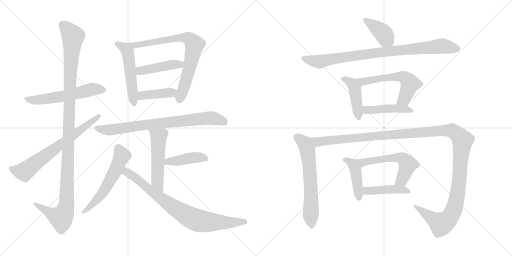
t = 0.00 s
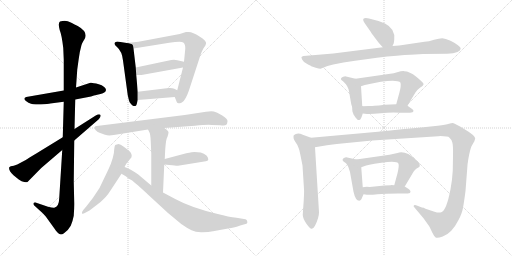
t = 3.35 s
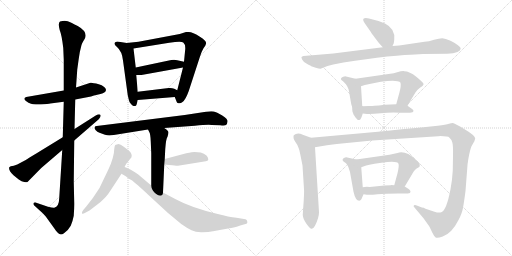
t = 6.69 s
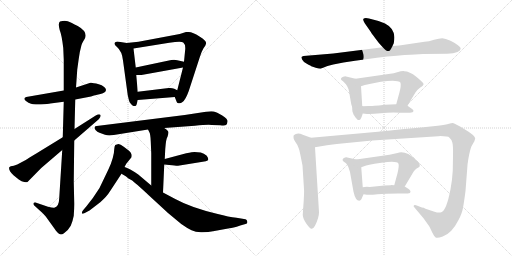
t = 10.04 s
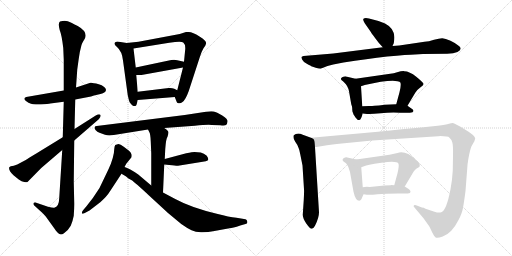
t = 13.38 s
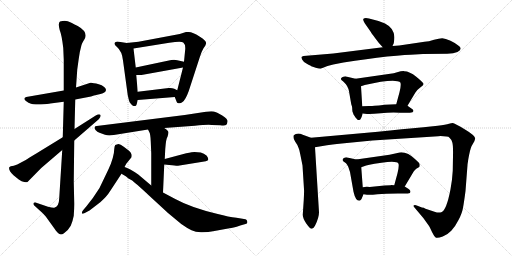
t = 16.73 s

The animated SVG that drew these frames (rendered in a browser with its animation timeline set to each time). Animation: 22 CSS @keyframes rules; one cycle of 16.73 s.

<svg version="1.1" viewBox="0 0 2048 1024" xmlns="http://www.w3.org/2000/svg">
  <g stroke="lightgray" stroke-dasharray="1,1" stroke-width="1" transform="scale(4, 4)">
    <line x1="0" y1="0" x2="256" y2="256"></line>
    <line x1="256" y1="0" x2="0" y2="256"></line>
    <line x1="128" y1="0" x2="128" y2="256"></line>
    <line x1="0" y1="128" x2="256" y2="128"></line>
    <line x1="256" y1="0" x2="512" y2="256"></line>
    <line x1="512" y1="0" x2="256" y2="256"></line>
    <line x1="384" y1="0" x2="384" y2="256"></line>
    <line x1="256" y1="128" x2="512" y2="128"></line>
  </g>
<g transform="scale(1, -1) translate(0, -850)">
   <style type="text/css">
    @keyframes keyframes0 {
      from {
       stroke: black;
       stroke-dashoffset: 564;
       stroke-width: 128;
       }
       65% {
       animation-timing-function: step-end;
       stroke: black;
       stroke-dashoffset: 0;
       stroke-width: 128;
       }
       to {
       stroke: black;
       stroke-width: 1024;
       }
       }
       #make-me-a-hanzi-animation-0 {
         animation: keyframes0 0.708984s both;
         animation-delay: 0.000000s;
         animation-timing-function: linear;
       }
    @keyframes keyframes1 {
      from {
       stroke: black;
       stroke-dashoffset: 1167;
       stroke-width: 128;
       }
       79% {
       animation-timing-function: step-end;
       stroke: black;
       stroke-dashoffset: 0;
       stroke-width: 128;
       }
       to {
       stroke: black;
       stroke-width: 1024;
       }
       }
       #make-me-a-hanzi-animation-1 {
         animation: keyframes1 1.199707s both;
         animation-delay: 0.708984s;
         animation-timing-function: linear;
       }
    @keyframes keyframes2 {
      from {
       stroke: black;
       stroke-dashoffset: 685;
       stroke-width: 128;
       }
       69% {
       animation-timing-function: step-end;
       stroke: black;
       stroke-dashoffset: 0;
       stroke-width: 128;
       }
       to {
       stroke: black;
       stroke-width: 1024;
       }
       }
       #make-me-a-hanzi-animation-2 {
         animation: keyframes2 0.807454s both;
         animation-delay: 1.908691s;
         animation-timing-function: linear;
       }
    @keyframes keyframes3 {
      from {
       stroke: black;
       stroke-dashoffset: 522;
       stroke-width: 128;
       }
       63% {
       animation-timing-function: step-end;
       stroke: black;
       stroke-dashoffset: 0;
       stroke-width: 128;
       }
       to {
       stroke: black;
       stroke-width: 1024;
       }
       }
       #make-me-a-hanzi-animation-3 {
         animation: keyframes3 0.674805s both;
         animation-delay: 2.716145s;
         animation-timing-function: linear;
       }
    @keyframes keyframes4 {
      from {
       stroke: black;
       stroke-dashoffset: 765;
       stroke-width: 128;
       }
       71% {
       animation-timing-function: step-end;
       stroke: black;
       stroke-dashoffset: 0;
       stroke-width: 128;
       }
       to {
       stroke: black;
       stroke-width: 1024;
       }
       }
       #make-me-a-hanzi-animation-4 {
         animation: keyframes4 0.872559s both;
         animation-delay: 3.390950s;
         animation-timing-function: linear;
       }
    @keyframes keyframes5 {
      from {
       stroke: black;
       stroke-dashoffset: 441;
       stroke-width: 128;
       }
       59% {
       animation-timing-function: step-end;
       stroke: black;
       stroke-dashoffset: 0;
       stroke-width: 128;
       }
       to {
       stroke: black;
       stroke-width: 1024;
       }
       }
       #make-me-a-hanzi-animation-5 {
         animation: keyframes5 0.608887s both;
         animation-delay: 4.263509s;
         animation-timing-function: linear;
       }
    @keyframes keyframes6 {
      from {
       stroke: black;
       stroke-dashoffset: 403;
       stroke-width: 128;
       }
       57% {
       animation-timing-function: step-end;
       stroke: black;
       stroke-dashoffset: 0;
       stroke-width: 128;
       }
       to {
       stroke: black;
       stroke-width: 1024;
       }
       }
       #make-me-a-hanzi-animation-6 {
         animation: keyframes6 0.577962s both;
         animation-delay: 4.872396s;
         animation-timing-function: linear;
       }
    @keyframes keyframes7 {
      from {
       stroke: black;
       stroke-dashoffset: 773;
       stroke-width: 128;
       }
       72% {
       animation-timing-function: step-end;
       stroke: black;
       stroke-dashoffset: 0;
       stroke-width: 128;
       }
       to {
       stroke: black;
       stroke-width: 1024;
       }
       }
       #make-me-a-hanzi-animation-7 {
         animation: keyframes7 0.879069s both;
         animation-delay: 5.450358s;
         animation-timing-function: linear;
       }
    @keyframes keyframes8 {
      from {
       stroke: black;
       stroke-dashoffset: 520;
       stroke-width: 128;
       }
       63% {
       animation-timing-function: step-end;
       stroke: black;
       stroke-dashoffset: 0;
       stroke-width: 128;
       }
       to {
       stroke: black;
       stroke-width: 1024;
       }
       }
       #make-me-a-hanzi-animation-8 {
         animation: keyframes8 0.673177s both;
         animation-delay: 6.329427s;
         animation-timing-function: linear;
       }
    @keyframes keyframes9 {
      from {
       stroke: black;
       stroke-dashoffset: 420;
       stroke-width: 128;
       }
       58% {
       animation-timing-function: step-end;
       stroke: black;
       stroke-dashoffset: 0;
       stroke-width: 128;
       }
       to {
       stroke: black;
       stroke-width: 1024;
       }
       }
       #make-me-a-hanzi-animation-9 {
         animation: keyframes9 0.591797s both;
         animation-delay: 7.002604s;
         animation-timing-function: linear;
       }
    @keyframes keyframes10 {
      from {
       stroke: black;
       stroke-dashoffset: 572;
       stroke-width: 128;
       }
       65% {
       animation-timing-function: step-end;
       stroke: black;
       stroke-dashoffset: 0;
       stroke-width: 128;
       }
       to {
       stroke: black;
       stroke-width: 1024;
       }
       }
       #make-me-a-hanzi-animation-10 {
         animation: keyframes10 0.715495s both;
         animation-delay: 7.594401s;
         animation-timing-function: linear;
       }
    @keyframes keyframes11 {
      from {
       stroke: black;
       stroke-dashoffset: 802;
       stroke-width: 128;
       }
       72% {
       animation-timing-function: step-end;
       stroke: black;
       stroke-dashoffset: 0;
       stroke-width: 128;
       }
       to {
       stroke: black;
       stroke-width: 1024;
       }
       }
       #make-me-a-hanzi-animation-11 {
         animation: keyframes11 0.902669s both;
         animation-delay: 8.309896s;
         animation-timing-function: linear;
       }
    @keyframes keyframes12 {
      from {
       stroke: black;
       stroke-dashoffset: 398;
       stroke-width: 128;
       }
       56% {
       animation-timing-function: step-end;
       stroke: black;
       stroke-dashoffset: 0;
       stroke-width: 128;
       }
       to {
       stroke: black;
       stroke-width: 1024;
       }
       }
       #make-me-a-hanzi-animation-12 {
         animation: keyframes12 0.573893s both;
         animation-delay: 9.212565s;
         animation-timing-function: linear;
       }
    @keyframes keyframes13 {
      from {
       stroke: black;
       stroke-dashoffset: 879;
       stroke-width: 128;
       }
       74% {
       animation-timing-function: step-end;
       stroke: black;
       stroke-dashoffset: 0;
       stroke-width: 128;
       }
       to {
       stroke: black;
       stroke-width: 1024;
       }
       }
       #make-me-a-hanzi-animation-13 {
         animation: keyframes13 0.965332s both;
         animation-delay: 9.786458s;
         animation-timing-function: linear;
       }
    @keyframes keyframes14 {
      from {
       stroke: black;
       stroke-dashoffset: 437;
       stroke-width: 128;
       }
       59% {
       animation-timing-function: step-end;
       stroke: black;
       stroke-dashoffset: 0;
       stroke-width: 128;
       }
       to {
       stroke: black;
       stroke-width: 1024;
       }
       }
       #make-me-a-hanzi-animation-14 {
         animation: keyframes14 0.605632s both;
         animation-delay: 10.751790s;
         animation-timing-function: linear;
       }
    @keyframes keyframes15 {
      from {
       stroke: black;
       stroke-dashoffset: 576;
       stroke-width: 128;
       }
       65% {
       animation-timing-function: step-end;
       stroke: black;
       stroke-dashoffset: 0;
       stroke-width: 128;
       }
       to {
       stroke: black;
       stroke-width: 1024;
       }
       }
       #make-me-a-hanzi-animation-15 {
         animation: keyframes15 0.718750s both;
         animation-delay: 11.357422s;
         animation-timing-function: linear;
       }
    @keyframes keyframes16 {
      from {
       stroke: black;
       stroke-dashoffset: 448;
       stroke-width: 128;
       }
       59% {
       animation-timing-function: step-end;
       stroke: black;
       stroke-dashoffset: 0;
       stroke-width: 128;
       }
       to {
       stroke: black;
       stroke-width: 1024;
       }
       }
       #make-me-a-hanzi-animation-16 {
         animation: keyframes16 0.614583s both;
         animation-delay: 12.076172s;
         animation-timing-function: linear;
       }
    @keyframes keyframes17 {
      from {
       stroke: black;
       stroke-dashoffset: 633;
       stroke-width: 128;
       }
       67% {
       animation-timing-function: step-end;
       stroke: black;
       stroke-dashoffset: 0;
       stroke-width: 128;
       }
       to {
       stroke: black;
       stroke-width: 1024;
       }
       }
       #make-me-a-hanzi-animation-17 {
         animation: keyframes17 0.765137s both;
         animation-delay: 12.690755s;
         animation-timing-function: linear;
       }
    @keyframes keyframes18 {
      from {
       stroke: black;
       stroke-dashoffset: 1358;
       stroke-width: 128;
       }
       82% {
       animation-timing-function: step-end;
       stroke: black;
       stroke-dashoffset: 0;
       stroke-width: 128;
       }
       to {
       stroke: black;
       stroke-width: 1024;
       }
       }
       #make-me-a-hanzi-animation-18 {
         animation: keyframes18 1.355143s both;
         animation-delay: 13.455892s;
         animation-timing-function: linear;
       }
    @keyframes keyframes19 {
      from {
       stroke: black;
       stroke-dashoffset: 433;
       stroke-width: 128;
       }
       58% {
       animation-timing-function: step-end;
       stroke: black;
       stroke-dashoffset: 0;
       stroke-width: 128;
       }
       to {
       stroke: black;
       stroke-width: 1024;
       }
       }
       #make-me-a-hanzi-animation-19 {
         animation: keyframes19 0.602376s both;
         animation-delay: 14.811035s;
         animation-timing-function: linear;
       }
    @keyframes keyframes20 {
      from {
       stroke: black;
       stroke-dashoffset: 563;
       stroke-width: 128;
       }
       65% {
       animation-timing-function: step-end;
       stroke: black;
       stroke-dashoffset: 0;
       stroke-width: 128;
       }
       to {
       stroke: black;
       stroke-width: 1024;
       }
       }
       #make-me-a-hanzi-animation-20 {
         animation: keyframes20 0.708171s both;
         animation-delay: 15.413411s;
         animation-timing-function: linear;
       }
    @keyframes keyframes21 {
      from {
       stroke: black;
       stroke-dashoffset: 438;
       stroke-width: 128;
       }
       59% {
       animation-timing-function: step-end;
       stroke: black;
       stroke-dashoffset: 0;
       stroke-width: 128;
       }
       to {
       stroke: black;
       stroke-width: 1024;
       }
       }
       #make-me-a-hanzi-animation-21 {
         animation: keyframes21 0.606445s both;
         animation-delay: 16.121582s;
         animation-timing-function: linear;
       }
</style>
<path d="M 255.0 488.0 L 105.0 462.0 Q 86.0 455.0 114.0 439.0 Q 125.0 434.0 132.0 433.0 Q 140.0 432.0 163.0 432.0 Q 194.0 434.0 201.0 436.0 L 255.0 443.0 L 301.0 452.0 L 364.0 464.0 L 376.0 468.0 L 402.0 474.0 Q 424.0 479.0 424.0 491.0 Q 421.0 505.0 395.0 513.0 Q 369.0 520.0 362.0 519.0 L 304.0 500.0 L 255.0 488.0 Z" fill="lightgray"></path> 
<path d="M 320.0 645.0 L 326.0 670.0 Q 329.0 679.0 333.0 685.0 L 339.0 695.0 Q 353.0 722.0 311.0 746.0 Q 284.0 760.0 271.0 765.0 Q 258.0 769.0 240.0 764.0 Q 231.0 758.0 239.0 729.0 Q 247.0 710.0 253.0 658.0 L 255.0 611.0 L 255.0 488.0 L 255.0 443.0 L 251.0 301.0 L 249.0 250.0 L 237.0 59.0 Q 236.0 22.0 217.0 19.0 Q 211.0 18.0 192.0 23.0 L 142.0 40.0 Q 135.0 41.0 134.0 37.0 Q 133.0 32.0 137.0 28.0 L 171.0 -3.0 L 183.0 -16.0 L 219.0 -66.0 Q 222.0 -71.0 232.0 -82.0 Q 242.0 -93.0 256.0 -83.0 Q 271.0 -74.0 283.0 -53.0 Q 291.0 -34.0 295.0 -13.0 Q 297.0 17.0 297.0 34.0 L 295.0 124.0 L 297.0 288.0 L 298.0 334.0 L 301.0 452.0 L 304.0 500.0 L 309.0 572.0 L 314.0 608.0 Q 319.0 642.0 320.0 645.0 Z" fill="lightgray"></path> 
<path d="M 251.0 301.0 L 145.0 236.0 Q 113.0 217.0 103.0 210.0 L 69.0 192.0 L 55.0 187.0 L 43.0 185.0 Q 40.0 184.0 37.0 181.0 Q 33.0 169.0 54.0 149.0 L 75.0 132.0 Q 87.0 124.0 97.0 122.0 Q 108.0 120.0 110.0 122.0 L 165.0 178.0 L 249.0 250.0 L 297.0 288.0 L 395.0 373.0 Q 406.0 385.0 401.0 391.0 Q 397.0 396.0 383.0 388.0 L 298.0 334.0 L 251.0 301.0 Z" fill="lightgray"></path> 
<path d="M 507.0 678.0 L 469.0 684.0 L 463.0 682.0 Q 459.0 681.0 458.0 676.0 Q 457.0 671.0 468.0 662.0 Q 488.0 645.0 492.0 608.0 L 511.0 469.0 Q 516.0 447.0 518.0 442.0 Q 529.0 426.0 535.0 426.0 Q 542.0 425.0 543.0 427.0 Q 545.0 428.0 547.0 434.0 L 551.0 450.0 L 551.0 483.0 L 545.0 550.0 L 543.0 580.0 L 534.0 656.0 C 532.0 674.0 532.0 674.0 507.0 678.0 Z" fill="lightgray"></path> 
<path d="M 699.0 462.0 L 707.0 442.0 Q 707.0 439.0 714.0 437.0 Q 722.0 435.0 730.0 442.0 Q 742.0 450.0 755.0 486.0 L 799.0 621.0 Q 806.0 644.0 814.0 657.0 Q 823.0 669.0 824.0 675.0 Q 826.0 681.0 819.0 688.0 Q 812.0 697.0 798.0 704.0 Q 771.0 722.0 755.0 722.0 L 744.0 722.0 L 719.0 714.0 L 554.0 683.0 L 507.0 678.0 C 477.0 675.0 504.0 651.0 534.0 656.0 L 677.0 679.0 Q 725.0 686.0 733.0 680.0 Q 742.0 673.0 741.0 654.0 L 736.0 603.0 L 732.0 580.0 L 709.0 489.0 C 702.0 460.0 697.0 467.0 699.0 462.0 Z" fill="lightgray"></path> 
<path d="M 685.0 610.0 L 543.0 580.0 C 514.0 574.0 515.0 550.0 545.0 550.0 L 566.0 550.0 L 732.0 580.0 C 762.0 585.0 765.0 596.0 736.0 603.0 L 709.0 609.0 Q 700.0 612.0 685.0 610.0 Z" fill="lightgray"></path> 
<path d="M 551.0 450.0 L 699.0 462.0 C 729.0 464.0 736.0 476.0 709.0 489.0 L 697.0 495.0 Q 688.0 499.0 675.0 498.0 L 551.0 483.0 C 521.0 479.0 521.0 448.0 551.0 450.0 Z" fill="lightgray"></path> 
<path d="M 657.0 338.0 L 779.0 347.0 Q 830.0 352.0 847.0 350.0 L 881.0 349.0 Q 900.0 347.0 904.0 350.0 Q 909.0 353.0 910.0 364.0 Q 912.0 374.0 889.0 388.0 Q 866.0 402.0 855.0 404.0 Q 845.0 406.0 824.0 403.0 L 739.0 390.0 L 387.0 346.0 Q 380.0 346.0 379.0 342.0 Q 376.0 339.0 382.0 330.0 Q 389.0 321.0 398.0 319.0 L 420.0 311.0 Q 434.0 306.0 455.0 310.0 L 592.0 332.0 L 657.0 338.0 Z" fill="lightgray"></path> 
<path d="M 659.0 214.0 L 661.0 254.0 Q 664.0 296.0 670.0 303.0 Q 674.0 314.0 674.0 321.0 Q 674.0 327.0 657.0 338.0 C 632.0 355.0 579.0 359.0 592.0 332.0 L 597.0 322.0 Q 602.0 314.0 603.0 284.0 L 605.0 237.0 L 605.0 108.0 C 605.0 78.0 651.0 50.0 652.0 80.0 L 657.0 192.0 L 659.0 214.0 Z" fill="lightgray"></path> 
<path d="M 803.0 240.0 L 778.0 242.0 Q 771.0 242.0 745.0 237.0 L 659.0 214.0 C 630.0 206.0 627.0 195.0 657.0 192.0 L 677.0 190.0 Q 709.0 186.0 712.0 187.0 L 823.0 205.0 Q 841.0 207.0 827.0 227.0 Q 816.0 236.0 803.0 240.0 Z" fill="lightgray"></path> 
<path d="M 498.0 182.0 L 505.0 195.0 L 526.0 221.0 Q 528.0 231.0 525.0 235.0 Q 523.0 242.0 516.0 247.0 L 495.0 263.0 Q 481.0 274.0 474.0 274.0 Q 467.0 273.0 461.0 270.0 Q 458.0 267.0 457.0 254.0 Q 457.0 240.0 451.0 218.0 Q 445.0 196.0 433.0 171.0 L 398.0 98.0 Q 372.0 56.0 345.0 24.0 L 333.0 10.0 Q 326.0 1.0 328.0 -4.0 Q 331.0 -7.0 341.0 -1.0 L 358.0 8.0 L 401.0 41.0 Q 428.0 65.0 440.0 85.0 L 486.0 155.0 L 498.0 182.0 Z" fill="lightgray"></path> 
<path d="M 605.0 108.0 L 553.0 152.0 Q 517.0 177.0 498.0 182.0 C 470.0 193.0 460.0 170.0 486.0 155.0 L 503.0 145.0 L 514.0 136.0 Q 531.0 129.0 539.0 119.0 Q 546.0 115.0 596.0 68.0 L 672.0 -2.0 L 725.0 -46.0 Q 749.0 -63.0 766.0 -71.0 Q 784.0 -80.0 809.0 -79.0 Q 835.0 -78.0 852.0 -75.0 L 918.0 -63.0 Q 930.0 -63.0 961.0 -52.0 L 982.0 -46.0 Q 991.0 -45.0 989.0 -36.0 Q 988.0 -28.0 982.0 -27.0 L 946.0 -21.0 Q 915.0 -18.0 871.0 -6.0 Q 765.0 19.0 701.0 54.0 L 652.0 80.0 L 605.0 108.0 Z" fill="lightgray"></path> 
<path d="M 1570.0 666.5 L 1575.0 677.5 L 1577.0 691.5 Q 1582.0 735.5 1540.0 756.5 L 1514.0 766.5 L 1476.0 776.5 Q 1459.0 779.5 1454.0 775.5 Q 1450.0 771.5 1459.0 757.5 L 1482.0 724.5 Q 1485.0 718.5 1501.0 697.5 Q 1517.0 676.5 1521.0 672.5 L 1531.0 661.5 C 1551.0 639.5 1558.0 639.5 1570.0 666.5 Z" fill="lightgray"></path> 
<path d="M 1660.0 632.5 L 1692.0 634.5 L 1789.0 635.5 Q 1815.0 636.5 1830.0 642.5 Q 1854.0 655.5 1833.0 668.5 Q 1823.0 677.5 1802.0 687.5 Q 1781.0 697.5 1769.0 697.5 Q 1757.0 697.5 1736.0 691.5 Q 1715.0 684.5 1698.0 683.5 L 1597.0 668.5 L 1570.0 666.5 L 1531.0 661.5 L 1333.0 636.5 L 1214.0 626.5 Q 1208.0 625.5 1206.0 622.5 Q 1205.0 619.5 1209.0 611.5 Q 1213.0 602.5 1229.0 594.5 Q 1245.0 586.5 1245.0 585.5 L 1263.0 579.5 Q 1276.0 575.5 1282.0 575.5 L 1310.0 586.5 L 1333.0 592.5 L 1374.0 600.5 Q 1468.0 615.5 1549.0 624.5 Q 1631.0 632.5 1660.0 632.5 Z" fill="lightgray"></path> 
<path d="M 1413.0 396.5 L 1413.0 394.5 L 1422.0 380.5 Q 1429.0 373.5 1430.0 371.5 Q 1435.0 369.5 1436.0 370.5 Q 1441.0 370.5 1443.0 375.5 Q 1446.0 379.5 1451.0 396.5 L 1449.0 425.5 L 1444.0 505.5 C 1442.0 530.5 1442.0 530.5 1422.0 535.5 L 1384.0 544.5 Q 1381.0 545.5 1373.0 543.5 Q 1366.0 541.5 1364.0 536.5 Q 1363.0 531.5 1368.0 528.5 Q 1373.0 525.5 1374.0 523.5 Q 1392.0 507.5 1396.0 485.5 L 1405.0 433.5 L 1408.0 424.5 Q 1409.0 418.5 1409.0 411.5 Q 1409.0 403.5 1413.0 396.5 Z" fill="lightgray"></path> 
<path d="M 1630.0 427.5 L 1661.0 479.5 Q 1667.0 490.5 1681.0 500.5 Q 1696.0 509.5 1694.0 515.5 Q 1692.0 521.5 1665.0 543.5 Q 1638.0 565.5 1617.0 565.5 Q 1609.0 566.5 1585.0 560.5 L 1575.0 557.5 L 1422.0 535.5 C 1392.0 531.5 1416.0 496.5 1444.0 505.5 L 1459.0 510.5 Q 1531.0 527.5 1571.0 527.5 L 1590.0 525.5 Q 1600.0 524.5 1602.0 519.5 Q 1605.0 507.5 1598.0 481.5 L 1585.0 433.5 C 1577.0 404.5 1615.0 401.5 1630.0 427.5 Z" fill="lightgray"></path> 
<path d="M 1451.0 396.5 L 1468.0 394.5 Q 1486.0 393.5 1523.0 397.5 Q 1561.0 401.5 1600.0 399.5 L 1625.0 399.5 Q 1642.0 399.5 1650.0 401.5 Q 1659.0 408.5 1647.0 415.5 L 1630.0 427.5 C 1619.0 434.5 1615.0 434.5 1585.0 433.5 L 1539.0 431.5 Q 1513.0 427.5 1498.0 427.5 Q 1490.0 426.5 1475.0 426.5 L 1449.0 425.5 C 1419.0 424.5 1421.0 400.5 1451.0 396.5 Z" fill="lightgray"></path> 
<path d="M 1244.0 299.5 L 1211.0 311.5 Q 1189.0 320.5 1175.0 309.5 Q 1171.0 297.5 1181.0 283.5 Q 1192.0 268.5 1194.0 259.5 Q 1198.0 251.5 1201.0 233.5 L 1210.0 188.5 L 1216.0 93.5 Q 1217.0 88.5 1215.0 50.5 L 1211.0 -8.5 Q 1211.0 -22.5 1225.0 -43.5 Q 1240.0 -64.5 1246.0 -64.5 Q 1253.0 -65.5 1260.0 -52.5 Q 1276.0 -20.5 1276.0 1.5 L 1260.0 261.5 C 1258.0 291.5 1258.0 294.5 1244.0 299.5 Z" fill="lightgray"></path> 
<path d="M 1738.0 3.5 L 1702.0 15.5 Q 1691.0 20.5 1690.0 19.5 L 1667.0 28.5 Q 1661.0 31.5 1656.0 29.5 Q 1652.0 26.5 1657.0 21.5 L 1694.0 -22.5 L 1714.0 -50.5 Q 1719.0 -57.5 1728.0 -77.5 Q 1738.0 -97.5 1744.0 -100.5 Q 1751.0 -103.5 1771.0 -95.5 Q 1791.0 -87.5 1805.0 -72.5 Q 1820.0 -57.5 1834.0 -29.5 Q 1849.0 -1.5 1852.0 19.5 Q 1856.0 40.5 1862.0 86.5 L 1870.0 190.5 Q 1870.0 195.5 1871.0 198.5 L 1873.0 212.5 Q 1880.0 252.5 1886.0 265.5 L 1898.0 286.5 Q 1898.0 289.5 1901.0 295.5 Q 1901.0 308.5 1860.0 332.5 Q 1820.0 356.5 1814.0 357.5 Q 1808.0 358.5 1796.0 355.5 Q 1784.0 352.5 1751.0 347.5 L 1694.0 341.5 Q 1611.0 334.5 1512.0 323.5 L 1244.0 299.5 C 1214.0 296.5 1230.0 256.5 1260.0 261.5 L 1308.0 269.5 Q 1358.0 276.5 1367.0 276.5 L 1489.0 288.5 L 1753.0 305.5 Q 1791.0 306.5 1798.0 299.5 Q 1806.0 292.5 1809.0 281.5 Q 1813.0 270.5 1812.0 226.5 L 1811.0 167.5 Q 1809.0 130.5 1802.0 93.5 Q 1786.0 8.5 1765.0 1.5 Q 1755.0 -2.5 1738.0 3.5 Z" fill="lightgray"></path> 
<path d="M 1446.0 54.5 L 1454.0 73.5 C 1455.0 75.5 1453.0 71.5 1451.0 101.5 L 1445.0 181.5 C 1443.0 208.5 1443.0 208.5 1425.0 212.5 L 1389.0 220.5 Q 1387.0 221.5 1380.0 220.5 Q 1373.0 218.5 1371.0 214.5 Q 1369.0 209.5 1373.0 205.5 L 1384.0 197.5 Q 1387.0 195.5 1393.0 183.5 L 1400.0 162.5 L 1414.0 83.5 Q 1422.0 47.5 1437.0 47.5 Q 1442.0 47.5 1446.0 54.5 Z" fill="lightgray"></path> 
<path d="M 1619.0 104.5 L 1650.0 156.5 Q 1654.0 166.5 1665.0 175.5 Q 1676.0 181.5 1678.0 183.5 Q 1680.0 190.5 1678.0 195.5 Q 1677.0 199.5 1663.0 211.5 Q 1623.0 249.5 1590.0 238.5 L 1558.0 231.5 L 1425.0 212.5 C 1395.0 208.5 1417.0 171.5 1445.0 181.5 L 1459.0 186.5 Q 1463.0 190.5 1526.0 199.5 Q 1589.0 208.5 1594.0 195.5 Q 1597.0 186.5 1590.0 157.5 L 1577.0 109.5 C 1569.0 80.5 1604.0 78.5 1619.0 104.5 Z" fill="lightgray"></path> 
<path d="M 1454.0 73.5 L 1468.0 71.5 Q 1479.0 69.5 1510.0 73.5 Q 1541.0 76.5 1592.0 76.5 L 1616.0 76.5 Q 1634.0 76.5 1640.0 78.5 L 1642.0 84.5 Q 1642.0 87.5 1636.0 93.5 L 1619.0 104.5 L 1577.0 109.5 L 1564.0 110.5 L 1563.0 109.5 L 1538.0 108.5 L 1479.0 102.5 Q 1459.0 103.5 1451.0 101.5 C 1421.0 96.5 1424.0 77.5 1454.0 73.5 Z" fill="lightgray"></path> 
      <clipPath id="make-me-a-hanzi-clip-0">
      <path d="M 255.0 488.0 L 105.0 462.0 Q 86.0 455.0 114.0 439.0 Q 125.0 434.0 132.0 433.0 Q 140.0 432.0 163.0 432.0 Q 194.0 434.0 201.0 436.0 L 255.0 443.0 L 301.0 452.0 L 364.0 464.0 L 376.0 468.0 L 402.0 474.0 Q 424.0 479.0 424.0 491.0 Q 421.0 505.0 395.0 513.0 Q 369.0 520.0 362.0 519.0 L 304.0 500.0 L 255.0 488.0 Z" fill="lightgray"></path>
      </clipPath>
      <path clip-path="url(#make-me-a-hanzi-clip-0)" d="M 110.0 451.0 L 154.0 450.0 L 245.0 463.0 L 370.0 493.0 L 413.0 491.0 " fill="none" id="make-me-a-hanzi-animation-0" stroke-dasharray="436 872" stroke-linecap="round"></path>

      <clipPath id="make-me-a-hanzi-clip-1">
      <path d="M 320.0 645.0 L 326.0 670.0 Q 329.0 679.0 333.0 685.0 L 339.0 695.0 Q 353.0 722.0 311.0 746.0 Q 284.0 760.0 271.0 765.0 Q 258.0 769.0 240.0 764.0 Q 231.0 758.0 239.0 729.0 Q 247.0 710.0 253.0 658.0 L 255.0 611.0 L 255.0 488.0 L 255.0 443.0 L 251.0 301.0 L 249.0 250.0 L 237.0 59.0 Q 236.0 22.0 217.0 19.0 Q 211.0 18.0 192.0 23.0 L 142.0 40.0 Q 135.0 41.0 134.0 37.0 Q 133.0 32.0 137.0 28.0 L 171.0 -3.0 L 183.0 -16.0 L 219.0 -66.0 Q 222.0 -71.0 232.0 -82.0 Q 242.0 -93.0 256.0 -83.0 Q 271.0 -74.0 283.0 -53.0 Q 291.0 -34.0 295.0 -13.0 Q 297.0 17.0 297.0 34.0 L 295.0 124.0 L 297.0 288.0 L 298.0 334.0 L 301.0 452.0 L 304.0 500.0 L 309.0 572.0 L 314.0 608.0 Q 319.0 642.0 320.0 645.0 Z" fill="lightgray"></path>
      </clipPath>
      <path clip-path="url(#make-me-a-hanzi-clip-1)" d="M 250.0 753.0 L 292.0 703.0 L 281.0 573.0 L 265.0 28.0 L 257.0 -1.0 L 243.0 -20.0 L 208.0 -7.0 L 140.0 34.0 " fill="none" id="make-me-a-hanzi-animation-1" stroke-dasharray="1039 2078" stroke-linecap="round"></path>

      <clipPath id="make-me-a-hanzi-clip-2">
      <path d="M 251.0 301.0 L 145.0 236.0 Q 113.0 217.0 103.0 210.0 L 69.0 192.0 L 55.0 187.0 L 43.0 185.0 Q 40.0 184.0 37.0 181.0 Q 33.0 169.0 54.0 149.0 L 75.0 132.0 Q 87.0 124.0 97.0 122.0 Q 108.0 120.0 110.0 122.0 L 165.0 178.0 L 249.0 250.0 L 297.0 288.0 L 395.0 373.0 Q 406.0 385.0 401.0 391.0 Q 397.0 396.0 383.0 388.0 L 298.0 334.0 L 251.0 301.0 Z" fill="lightgray"></path>
      </clipPath>
      <path clip-path="url(#make-me-a-hanzi-clip-2)" d="M 44.0 177.0 L 62.0 168.0 L 97.0 163.0 L 396.0 387.0 " fill="none" id="make-me-a-hanzi-animation-2" stroke-dasharray="557 1114" stroke-linecap="round"></path>

      <clipPath id="make-me-a-hanzi-clip-3">
      <path d="M 507.0 678.0 L 469.0 684.0 L 463.0 682.0 Q 459.0 681.0 458.0 676.0 Q 457.0 671.0 468.0 662.0 Q 488.0 645.0 492.0 608.0 L 511.0 469.0 Q 516.0 447.0 518.0 442.0 Q 529.0 426.0 535.0 426.0 Q 542.0 425.0 543.0 427.0 Q 545.0 428.0 547.0 434.0 L 551.0 450.0 L 551.0 483.0 L 545.0 550.0 L 543.0 580.0 L 534.0 656.0 C 532.0 674.0 532.0 674.0 507.0 678.0 Z" fill="lightgray"></path>
      </clipPath>
      <path clip-path="url(#make-me-a-hanzi-clip-3)" d="M 465.0 675.0 L 499.0 657.0 L 510.0 641.0 L 538.0 435.0 " fill="none" id="make-me-a-hanzi-animation-3" stroke-dasharray="394 788" stroke-linecap="round"></path>

      <clipPath id="make-me-a-hanzi-clip-4">
      <path d="M 699.0 462.0 L 707.0 442.0 Q 707.0 439.0 714.0 437.0 Q 722.0 435.0 730.0 442.0 Q 742.0 450.0 755.0 486.0 L 799.0 621.0 Q 806.0 644.0 814.0 657.0 Q 823.0 669.0 824.0 675.0 Q 826.0 681.0 819.0 688.0 Q 812.0 697.0 798.0 704.0 Q 771.0 722.0 755.0 722.0 L 744.0 722.0 L 719.0 714.0 L 554.0 683.0 L 507.0 678.0 C 477.0 675.0 504.0 651.0 534.0 656.0 L 677.0 679.0 Q 725.0 686.0 733.0 680.0 Q 742.0 673.0 741.0 654.0 L 736.0 603.0 L 732.0 580.0 L 709.0 489.0 C 702.0 460.0 697.0 467.0 699.0 462.0 Z" fill="lightgray"></path>
      </clipPath>
      <path clip-path="url(#make-me-a-hanzi-clip-4)" d="M 515.0 678.0 L 539.0 668.0 L 730.0 700.0 L 750.0 698.0 L 773.0 680.0 L 778.0 670.0 L 762.0 592.0 L 718.0 449.0 " fill="none" id="make-me-a-hanzi-animation-4" stroke-dasharray="637 1274" stroke-linecap="round"></path>

      <clipPath id="make-me-a-hanzi-clip-5">
      <path d="M 685.0 610.0 L 543.0 580.0 C 514.0 574.0 515.0 550.0 545.0 550.0 L 566.0 550.0 L 732.0 580.0 C 762.0 585.0 765.0 596.0 736.0 603.0 L 709.0 609.0 Q 700.0 612.0 685.0 610.0 Z" fill="lightgray"></path>
      </clipPath>
      <path clip-path="url(#make-me-a-hanzi-clip-5)" d="M 550.0 558.0 L 568.0 568.0 L 682.0 591.0 L 719.0 592.0 L 728.0 598.0 " fill="none" id="make-me-a-hanzi-animation-5" stroke-dasharray="313 626" stroke-linecap="round"></path>

      <clipPath id="make-me-a-hanzi-clip-6">
      <path d="M 551.0 450.0 L 699.0 462.0 C 729.0 464.0 736.0 476.0 709.0 489.0 L 697.0 495.0 Q 688.0 499.0 675.0 498.0 L 551.0 483.0 C 521.0 479.0 521.0 448.0 551.0 450.0 Z" fill="lightgray"></path>
      </clipPath>
      <path clip-path="url(#make-me-a-hanzi-clip-6)" d="M 558.0 456.0 L 576.0 470.0 L 686.0 479.0 L 699.0 485.0 " fill="none" id="make-me-a-hanzi-animation-6" stroke-dasharray="275 550" stroke-linecap="round"></path>

      <clipPath id="make-me-a-hanzi-clip-7">
      <path d="M 657.0 338.0 L 779.0 347.0 Q 830.0 352.0 847.0 350.0 L 881.0 349.0 Q 900.0 347.0 904.0 350.0 Q 909.0 353.0 910.0 364.0 Q 912.0 374.0 889.0 388.0 Q 866.0 402.0 855.0 404.0 Q 845.0 406.0 824.0 403.0 L 739.0 390.0 L 387.0 346.0 Q 380.0 346.0 379.0 342.0 Q 376.0 339.0 382.0 330.0 Q 389.0 321.0 398.0 319.0 L 420.0 311.0 Q 434.0 306.0 455.0 310.0 L 592.0 332.0 L 657.0 338.0 Z" fill="lightgray"></path>
      </clipPath>
      <path clip-path="url(#make-me-a-hanzi-clip-7)" d="M 386.0 337.0 L 437.0 330.0 L 596.0 353.0 L 833.0 377.0 L 859.0 376.0 L 897.0 361.0 " fill="none" id="make-me-a-hanzi-animation-7" stroke-dasharray="645 1290" stroke-linecap="round"></path>

      <clipPath id="make-me-a-hanzi-clip-8">
      <path d="M 659.0 214.0 L 661.0 254.0 Q 664.0 296.0 670.0 303.0 Q 674.0 314.0 674.0 321.0 Q 674.0 327.0 657.0 338.0 C 632.0 355.0 579.0 359.0 592.0 332.0 L 597.0 322.0 Q 602.0 314.0 603.0 284.0 L 605.0 237.0 L 605.0 108.0 C 605.0 78.0 651.0 50.0 652.0 80.0 L 657.0 192.0 L 659.0 214.0 Z" fill="lightgray"></path>
      </clipPath>
      <path clip-path="url(#make-me-a-hanzi-clip-8)" d="M 599.0 329.0 L 635.0 300.0 L 629.0 122.0 L 648.0 87.0 " fill="none" id="make-me-a-hanzi-animation-8" stroke-dasharray="392 784" stroke-linecap="round"></path>

      <clipPath id="make-me-a-hanzi-clip-9">
      <path d="M 803.0 240.0 L 778.0 242.0 Q 771.0 242.0 745.0 237.0 L 659.0 214.0 C 630.0 206.0 627.0 195.0 657.0 192.0 L 677.0 190.0 Q 709.0 186.0 712.0 187.0 L 823.0 205.0 Q 841.0 207.0 827.0 227.0 Q 816.0 236.0 803.0 240.0 Z" fill="lightgray"></path>
      </clipPath>
      <path clip-path="url(#make-me-a-hanzi-clip-9)" d="M 663.0 197.0 L 672.0 204.0 L 776.0 220.0 L 823.0 216.0 " fill="none" id="make-me-a-hanzi-animation-9" stroke-dasharray="292 584" stroke-linecap="round"></path>

      <clipPath id="make-me-a-hanzi-clip-10">
      <path d="M 498.0 182.0 L 505.0 195.0 L 526.0 221.0 Q 528.0 231.0 525.0 235.0 Q 523.0 242.0 516.0 247.0 L 495.0 263.0 Q 481.0 274.0 474.0 274.0 Q 467.0 273.0 461.0 270.0 Q 458.0 267.0 457.0 254.0 Q 457.0 240.0 451.0 218.0 Q 445.0 196.0 433.0 171.0 L 398.0 98.0 Q 372.0 56.0 345.0 24.0 L 333.0 10.0 Q 326.0 1.0 328.0 -4.0 Q 331.0 -7.0 341.0 -1.0 L 358.0 8.0 L 401.0 41.0 Q 428.0 65.0 440.0 85.0 L 486.0 155.0 L 498.0 182.0 Z" fill="lightgray"></path>
      </clipPath>
      <path clip-path="url(#make-me-a-hanzi-clip-10)" d="M 470.0 262.0 L 488.0 227.0 L 460.0 164.0 L 396.0 59.0 L 333.0 2.0 " fill="none" id="make-me-a-hanzi-animation-10" stroke-dasharray="444 888" stroke-linecap="round"></path>

      <clipPath id="make-me-a-hanzi-clip-11">
      <path d="M 605.0 108.0 L 553.0 152.0 Q 517.0 177.0 498.0 182.0 C 470.0 193.0 460.0 170.0 486.0 155.0 L 503.0 145.0 L 514.0 136.0 Q 531.0 129.0 539.0 119.0 Q 546.0 115.0 596.0 68.0 L 672.0 -2.0 L 725.0 -46.0 Q 749.0 -63.0 766.0 -71.0 Q 784.0 -80.0 809.0 -79.0 Q 835.0 -78.0 852.0 -75.0 L 918.0 -63.0 Q 930.0 -63.0 961.0 -52.0 L 982.0 -46.0 Q 991.0 -45.0 989.0 -36.0 Q 988.0 -28.0 982.0 -27.0 L 946.0 -21.0 Q 915.0 -18.0 871.0 -6.0 Q 765.0 19.0 701.0 54.0 L 652.0 80.0 L 605.0 108.0 Z" fill="lightgray"></path>
      </clipPath>
      <path clip-path="url(#make-me-a-hanzi-clip-11)" d="M 501.0 173.0 L 508.0 161.0 L 536.0 145.0 L 651.0 51.0 L 774.0 -25.0 L 840.0 -38.0 L 930.0 -41.0 L 979.0 -36.0 " fill="none" id="make-me-a-hanzi-animation-11" stroke-dasharray="674 1348" stroke-linecap="round"></path>

      <clipPath id="make-me-a-hanzi-clip-12">
      <path d="M 1570.0 666.5 L 1575.0 677.5 L 1577.0 691.5 Q 1582.0 735.5 1540.0 756.5 L 1514.0 766.5 L 1476.0 776.5 Q 1459.0 779.5 1454.0 775.5 Q 1450.0 771.5 1459.0 757.5 L 1482.0 724.5 Q 1485.0 718.5 1501.0 697.5 Q 1517.0 676.5 1521.0 672.5 L 1531.0 661.5 C 1551.0 639.5 1558.0 639.5 1570.0 666.5 Z" fill="lightgray"></path>
      </clipPath>
      <path clip-path="url(#make-me-a-hanzi-clip-12)" d="M 1459.0 771.5 L 1529.0 721.5 L 1562.0 676.5 " fill="none" id="make-me-a-hanzi-animation-12" stroke-dasharray="270 540" stroke-linecap="round"></path>

      <clipPath id="make-me-a-hanzi-clip-13">
      <path d="M 1660.0 632.5 L 1692.0 634.5 L 1789.0 635.5 Q 1815.0 636.5 1830.0 642.5 Q 1854.0 655.5 1833.0 668.5 Q 1823.0 677.5 1802.0 687.5 Q 1781.0 697.5 1769.0 697.5 Q 1757.0 697.5 1736.0 691.5 Q 1715.0 684.5 1698.0 683.5 L 1597.0 668.5 L 1570.0 666.5 L 1531.0 661.5 L 1333.0 636.5 L 1214.0 626.5 Q 1208.0 625.5 1206.0 622.5 Q 1205.0 619.5 1209.0 611.5 Q 1213.0 602.5 1229.0 594.5 Q 1245.0 586.5 1245.0 585.5 L 1263.0 579.5 Q 1276.0 575.5 1282.0 575.5 L 1310.0 586.5 L 1333.0 592.5 L 1374.0 600.5 Q 1468.0 615.5 1549.0 624.5 Q 1631.0 632.5 1660.0 632.5 Z" fill="lightgray"></path>
      </clipPath>
      <path clip-path="url(#make-me-a-hanzi-clip-13)" d="M 1213.0 618.5 L 1276.0 604.5 L 1495.0 638.5 L 1760.0 666.5 L 1830.0 655.5 " fill="none" id="make-me-a-hanzi-animation-13" stroke-dasharray="751 1502" stroke-linecap="round"></path>

      <clipPath id="make-me-a-hanzi-clip-14">
      <path d="M 1413.0 396.5 L 1413.0 394.5 L 1422.0 380.5 Q 1429.0 373.5 1430.0 371.5 Q 1435.0 369.5 1436.0 370.5 Q 1441.0 370.5 1443.0 375.5 Q 1446.0 379.5 1451.0 396.5 L 1449.0 425.5 L 1444.0 505.5 C 1442.0 530.5 1442.0 530.5 1422.0 535.5 L 1384.0 544.5 Q 1381.0 545.5 1373.0 543.5 Q 1366.0 541.5 1364.0 536.5 Q 1363.0 531.5 1368.0 528.5 Q 1373.0 525.5 1374.0 523.5 Q 1392.0 507.5 1396.0 485.5 L 1405.0 433.5 L 1408.0 424.5 Q 1409.0 418.5 1409.0 411.5 Q 1409.0 403.5 1413.0 396.5 Z" fill="lightgray"></path>
      </clipPath>
      <path clip-path="url(#make-me-a-hanzi-clip-14)" d="M 1372.0 535.5 L 1409.0 515.5 L 1419.0 496.5 L 1435.0 380.5 " fill="none" id="make-me-a-hanzi-animation-14" stroke-dasharray="309 618" stroke-linecap="round"></path>

      <clipPath id="make-me-a-hanzi-clip-15">
      <path d="M 1630.0 427.5 L 1661.0 479.5 Q 1667.0 490.5 1681.0 500.5 Q 1696.0 509.5 1694.0 515.5 Q 1692.0 521.5 1665.0 543.5 Q 1638.0 565.5 1617.0 565.5 Q 1609.0 566.5 1585.0 560.5 L 1575.0 557.5 L 1422.0 535.5 C 1392.0 531.5 1416.0 496.5 1444.0 505.5 L 1459.0 510.5 Q 1531.0 527.5 1571.0 527.5 L 1590.0 525.5 Q 1600.0 524.5 1602.0 519.5 Q 1605.0 507.5 1598.0 481.5 L 1585.0 433.5 C 1577.0 404.5 1615.0 401.5 1630.0 427.5 Z" fill="lightgray"></path>
      </clipPath>
      <path clip-path="url(#make-me-a-hanzi-clip-15)" d="M 1430.0 533.5 L 1450.0 524.5 L 1596.0 544.5 L 1625.0 536.5 L 1639.0 518.5 L 1638.0 505.5 L 1617.0 454.5 L 1593.0 437.5 " fill="none" id="make-me-a-hanzi-animation-15" stroke-dasharray="448 896" stroke-linecap="round"></path>

      <clipPath id="make-me-a-hanzi-clip-16">
      <path d="M 1451.0 396.5 L 1468.0 394.5 Q 1486.0 393.5 1523.0 397.5 Q 1561.0 401.5 1600.0 399.5 L 1625.0 399.5 Q 1642.0 399.5 1650.0 401.5 Q 1659.0 408.5 1647.0 415.5 L 1630.0 427.5 C 1619.0 434.5 1615.0 434.5 1585.0 433.5 L 1539.0 431.5 Q 1513.0 427.5 1498.0 427.5 Q 1490.0 426.5 1475.0 426.5 L 1449.0 425.5 C 1419.0 424.5 1421.0 400.5 1451.0 396.5 Z" fill="lightgray"></path>
      </clipPath>
      <path clip-path="url(#make-me-a-hanzi-clip-16)" d="M 1456.0 418.5 L 1466.0 410.5 L 1590.0 416.5 L 1644.0 407.5 " fill="none" id="make-me-a-hanzi-animation-16" stroke-dasharray="320 640" stroke-linecap="round"></path>

      <clipPath id="make-me-a-hanzi-clip-17">
      <path d="M 1244.0 299.5 L 1211.0 311.5 Q 1189.0 320.5 1175.0 309.5 Q 1171.0 297.5 1181.0 283.5 Q 1192.0 268.5 1194.0 259.5 Q 1198.0 251.5 1201.0 233.5 L 1210.0 188.5 L 1216.0 93.5 Q 1217.0 88.5 1215.0 50.5 L 1211.0 -8.5 Q 1211.0 -22.5 1225.0 -43.5 Q 1240.0 -64.5 1246.0 -64.5 Q 1253.0 -65.5 1260.0 -52.5 Q 1276.0 -20.5 1276.0 1.5 L 1260.0 261.5 C 1258.0 291.5 1258.0 294.5 1244.0 299.5 Z" fill="lightgray"></path>
      </clipPath>
      <path clip-path="url(#make-me-a-hanzi-clip-17)" d="M 1185.0 302.5 L 1221.0 275.5 L 1230.0 251.5 L 1240.0 160.5 L 1246.0 -54.5 " fill="none" id="make-me-a-hanzi-animation-17" stroke-dasharray="505 1010" stroke-linecap="round"></path>

      <clipPath id="make-me-a-hanzi-clip-18">
      <path d="M 1738.0 3.5 L 1702.0 15.5 Q 1691.0 20.5 1690.0 19.5 L 1667.0 28.5 Q 1661.0 31.5 1656.0 29.5 Q 1652.0 26.5 1657.0 21.5 L 1694.0 -22.5 L 1714.0 -50.5 Q 1719.0 -57.5 1728.0 -77.5 Q 1738.0 -97.5 1744.0 -100.5 Q 1751.0 -103.5 1771.0 -95.5 Q 1791.0 -87.5 1805.0 -72.5 Q 1820.0 -57.5 1834.0 -29.5 Q 1849.0 -1.5 1852.0 19.5 Q 1856.0 40.5 1862.0 86.5 L 1870.0 190.5 Q 1870.0 195.5 1871.0 198.5 L 1873.0 212.5 Q 1880.0 252.5 1886.0 265.5 L 1898.0 286.5 Q 1898.0 289.5 1901.0 295.5 Q 1901.0 308.5 1860.0 332.5 Q 1820.0 356.5 1814.0 357.5 Q 1808.0 358.5 1796.0 355.5 Q 1784.0 352.5 1751.0 347.5 L 1694.0 341.5 Q 1611.0 334.5 1512.0 323.5 L 1244.0 299.5 C 1214.0 296.5 1230.0 256.5 1260.0 261.5 L 1308.0 269.5 Q 1358.0 276.5 1367.0 276.5 L 1489.0 288.5 L 1753.0 305.5 Q 1791.0 306.5 1798.0 299.5 Q 1806.0 292.5 1809.0 281.5 Q 1813.0 270.5 1812.0 226.5 L 1811.0 167.5 Q 1809.0 130.5 1802.0 93.5 Q 1786.0 8.5 1765.0 1.5 Q 1755.0 -2.5 1738.0 3.5 Z" fill="lightgray"></path>
      </clipPath>
      <path clip-path="url(#make-me-a-hanzi-clip-18)" d="M 1252.0 295.5 L 1275.0 282.5 L 1717.0 324.5 L 1796.0 328.5 L 1821.0 320.5 L 1850.0 286.5 L 1831.0 81.5 L 1806.0 -7.5 L 1783.0 -35.5 L 1765.0 -45.5 L 1661.0 26.5 " fill="none" id="make-me-a-hanzi-animation-18" stroke-dasharray="1230 2460" stroke-linecap="round"></path>

      <clipPath id="make-me-a-hanzi-clip-19">
      <path d="M 1446.0 54.5 L 1454.0 73.5 C 1455.0 75.5 1453.0 71.5 1451.0 101.5 L 1445.0 181.5 C 1443.0 208.5 1443.0 208.5 1425.0 212.5 L 1389.0 220.5 Q 1387.0 221.5 1380.0 220.5 Q 1373.0 218.5 1371.0 214.5 Q 1369.0 209.5 1373.0 205.5 L 1384.0 197.5 Q 1387.0 195.5 1393.0 183.5 L 1400.0 162.5 L 1414.0 83.5 Q 1422.0 47.5 1437.0 47.5 Q 1442.0 47.5 1446.0 54.5 Z" fill="lightgray"></path>
      </clipPath>
      <path clip-path="url(#make-me-a-hanzi-clip-19)" d="M 1379.0 211.5 L 1412.0 193.5 L 1422.0 173.5 L 1436.0 57.5 " fill="none" id="make-me-a-hanzi-animation-19" stroke-dasharray="305 610" stroke-linecap="round"></path>

      <clipPath id="make-me-a-hanzi-clip-20">
      <path d="M 1619.0 104.5 L 1650.0 156.5 Q 1654.0 166.5 1665.0 175.5 Q 1676.0 181.5 1678.0 183.5 Q 1680.0 190.5 1678.0 195.5 Q 1677.0 199.5 1663.0 211.5 Q 1623.0 249.5 1590.0 238.5 L 1558.0 231.5 L 1425.0 212.5 C 1395.0 208.5 1417.0 171.5 1445.0 181.5 L 1459.0 186.5 Q 1463.0 190.5 1526.0 199.5 Q 1589.0 208.5 1594.0 195.5 Q 1597.0 186.5 1590.0 157.5 L 1577.0 109.5 C 1569.0 80.5 1604.0 78.5 1619.0 104.5 Z" fill="lightgray"></path>
      </clipPath>
      <path clip-path="url(#make-me-a-hanzi-clip-20)" d="M 1433.0 210.5 L 1455.0 201.5 L 1577.0 219.5 L 1600.0 219.5 L 1616.0 212.5 L 1631.0 192.5 L 1607.0 129.5 L 1585.0 113.5 " fill="none" id="make-me-a-hanzi-animation-20" stroke-dasharray="435 870" stroke-linecap="round"></path>

      <clipPath id="make-me-a-hanzi-clip-21">
      <path d="M 1454.0 73.5 L 1468.0 71.5 Q 1479.0 69.5 1510.0 73.5 Q 1541.0 76.5 1592.0 76.5 L 1616.0 76.5 Q 1634.0 76.5 1640.0 78.5 L 1642.0 84.5 Q 1642.0 87.5 1636.0 93.5 L 1619.0 104.5 L 1577.0 109.5 L 1564.0 110.5 L 1563.0 109.5 L 1538.0 108.5 L 1479.0 102.5 Q 1459.0 103.5 1451.0 101.5 C 1421.0 96.5 1424.0 77.5 1454.0 73.5 Z" fill="lightgray"></path>
      </clipPath>
      <path clip-path="url(#make-me-a-hanzi-clip-21)" d="M 1457.0 95.5 L 1474.0 86.5 L 1570.0 93.5 L 1610.0 91.5 L 1635.0 83.5 " fill="none" id="make-me-a-hanzi-animation-21" stroke-dasharray="310 620" stroke-linecap="round"></path>

</g>
</svg>
